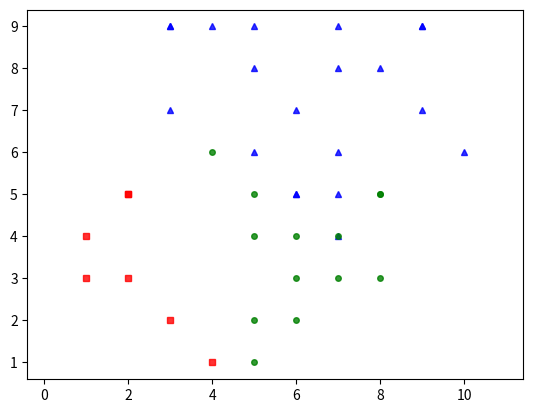

Here is the Python script that generated this plot:
from __future__ import print_function 
import numpy as np
import matplotlib.pyplot as plt
from scipy.spatial.distance import cdist
np.random.seed(11)

X0 = np.array([[6,	5,  9],
               [9,	9,	8],
               [8,	3,	7], 
               [6,	4,	3], 
               [8,	5,	4],
               [6,	5,	9],
               [7,	8,	8], 
               [5,	4,	6],
               [7,	3,	4], 
               [9,	9,	7],
               [2,	5,	3],
               [8,	8,	6],
               [3,	9,	4],
               [3,	9,	9],
               [7,	6,	9], 
               [9,	7,	6], 
               [7,	4,	4],
               [7,	9,	5], 
               [4,	9,	7], 
               [1,	3,	4],
               [6,	7,	9], 
               [5,	5,	3], 
               [4,	6,	4], 
               [3,	2,	5],
               [5,	1,	5],
               [7,	4,	8],
               [5,	2,	4],
               [6,	3,	3],
               [1,	4,	9],
               [5,	8,	5],
               [7,	5,	8],
               [5,	6,	9],
               [2,	5,	9],
               [3,	7,	6],
               [5,	9,	7],
               [6,	2,	4],
               [4,	1,	9],
               [2,	3,	9],
               [8,	5,	3],
               [10,	6,	5]])



X = np.concatenate((X0 ,), axis = 0)
K = 3

original_label = np.asarray([0]*20  ).T
print(original_label)
def kmeans_display(X, label):
    X0 = X[label == 0, :]
    X1 = X[label == 1, :]
    X2 = X[label == 2, :]
    
    plt.plot(X0[:, 0], X0[:, 1], 'b^', markersize = 4, alpha = .8)
    plt.plot(X1[:, 0], X1[:, 1], 'go', markersize = 4, alpha = .8)
    plt.plot(X2[:, 0], X2[:, 1], 'rs', markersize = 4, alpha = .8)

    plt.axis('equal')
    plt.plot()
    plt.show()
    

def kmeans_init_centers(X, k):
    # randomly pick k rows of X as initial centers
    return X[np.random.choice(X.shape[0], k, replace=False)]

def kmeans_assign_labels(X, centers):
    # calculate pairwise distances btw data and centers
    D = cdist(X, centers)
    # return index of the closest center
    return np.argmin(D, axis = 1)

def kmeans_update_centers(X, labels, K):
    centers = np.zeros((K, X.shape[1]))
    for k in range(K):
        # collect all points assigned to the k-th cluster 
        Xk = X[labels == k, :]
        # take average
        centers[k,:] = np.mean(Xk, axis = 0)
    return centers

def has_converged(centers, new_centers):
    # return True if two sets of centers are the same
    return (set([tuple(a) for a in centers]) == 
        set([tuple(a) for a in new_centers]))
def kmeans(X, K):
    centers = [kmeans_init_centers(X, K)]
    labels = []
    it = 0 
    while True:
        labels.append(kmeans_assign_labels(X, centers[-1]))
        new_centers = kmeans_update_centers(X, labels[-1], K)
        if has_converged(centers[-1], new_centers):
            break
        centers.append(new_centers)
        it += 1
    return (centers, labels, it)
(centers, labels, it) = kmeans(X, K)
print('Centers found by our algorithm:')
print(centers[-1])

kmeans_display(X, labels[-1])